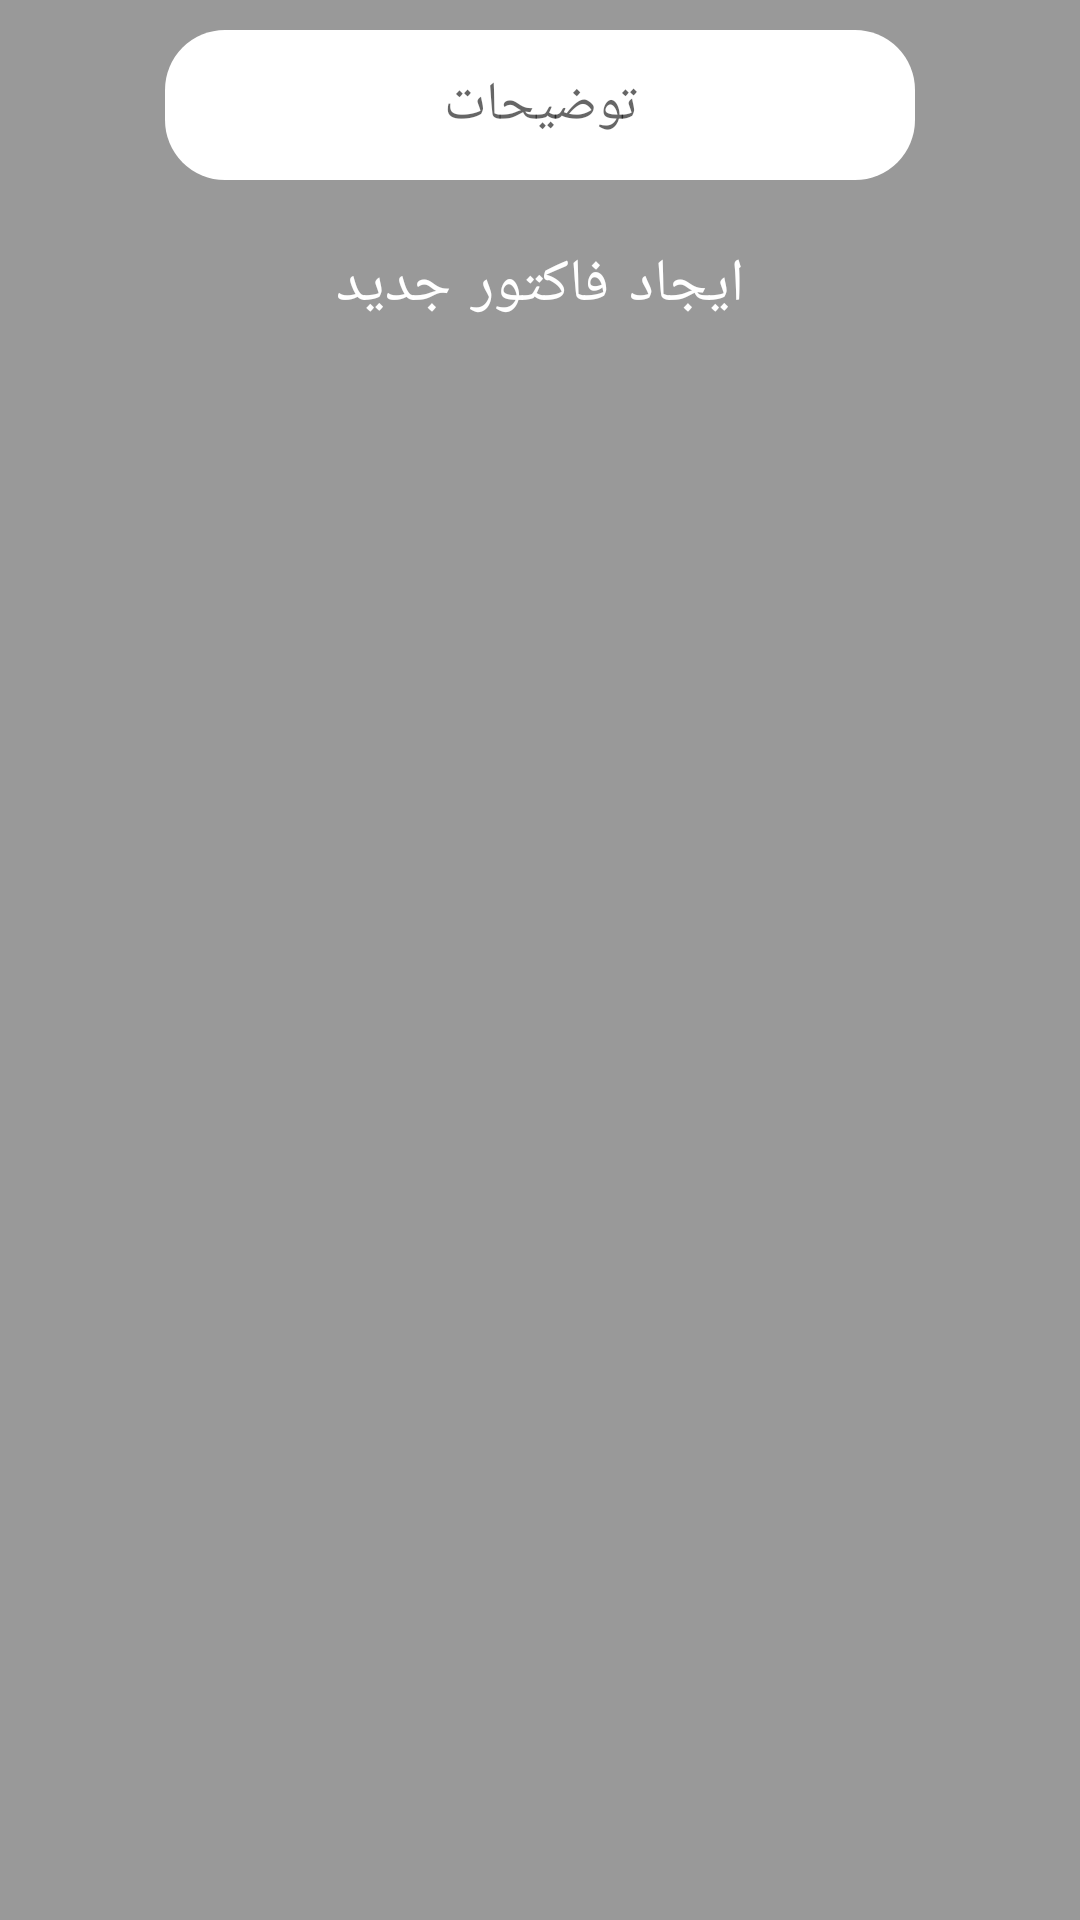

Layout XML and referenced resources for this Android screen:
<!-- AndroidManifest.xml: application theme AppTheme -->
<!-- res/layout/pf_detail.xml -->
<?xml version="1.0" encoding="utf-8"?>
<androidx.appcompat.widget.LinearLayoutCompat xmlns:android="http://schemas.android.com/apk/res/android"
    xmlns:app="http://schemas.android.com/apk/res-auto"
    android:layout_width="wrap_content"
    android:layout_height="wrap_content"
    android:orientation="vertical"
    android:layout_gravity="center"
    android:id="@+id/pf_detail"
    android:background="@color/grey_40"
    android:layoutDirection="rtl">


    <EditText
        android:id="@+id/pf_detail_detail"
        android:background="@drawable/btn_corner_n"
        android:autofillHints=""
        android:layout_width="250dp"
        android:layout_height="50dp"
        android:layout_gravity="center"
        android:layout_marginTop="10dp"
        android:gravity="center"
        android:hint="@string/explain"
        android:singleLine="true"
        android:inputType="text"
        android:focusable="true">


    </EditText>


    <Button
        android:id="@+id/pf_detail_btn"
        android:layout_width="250dp"
        android:gravity="center"
        android:layout_gravity="center"
        android:layout_margin="10dp"
        android:layout_height="50dp"
        android:text="@string/insert_prefactor"
        android:textSize="20sp"
        android:textColor="#ffffff"


        app:backgroundTint="@color/green_600"


        style="?attr/materialButtonOutlinedStyle" />

</androidx.appcompat.widget.LinearLayoutCompat>
<!-- resources referenced by this layout -->
<resources>
  <color name="green_600">#43A047</color>
  <color name="grey_40">#999999</color>
  <!-- drawable btn_corner_n (drawable) -->
  <?xml version="1.0" encoding="utf-8"?>
  <shape xmlns:android="http://schemas.android.com/apk/res/android">
      <corners android:radius="20dp" />
      <solid android:color="#ffffff" />
  
  </shape>
  <string name="explain">توضیحات</string>
  <string name="insert_prefactor">ایجاد فاکتور جدید</string>
  <style name="AppTheme" parent="Theme.MaterialComponents.Light.NoActionBar">
          
          <item name="colorPrimary">@color/colorPrimary</item>
          <item name="colorPrimaryDark">@color/colorPrimaryDark</item>
          <item name="colorAccent">@color/colorAccent</item>
      </style>
  <color name="colorPrimary">#393939</color>
  <color name="colorPrimaryDark">#090909</color>
  <color name="colorAccent">#FF3030</color>
</resources>
